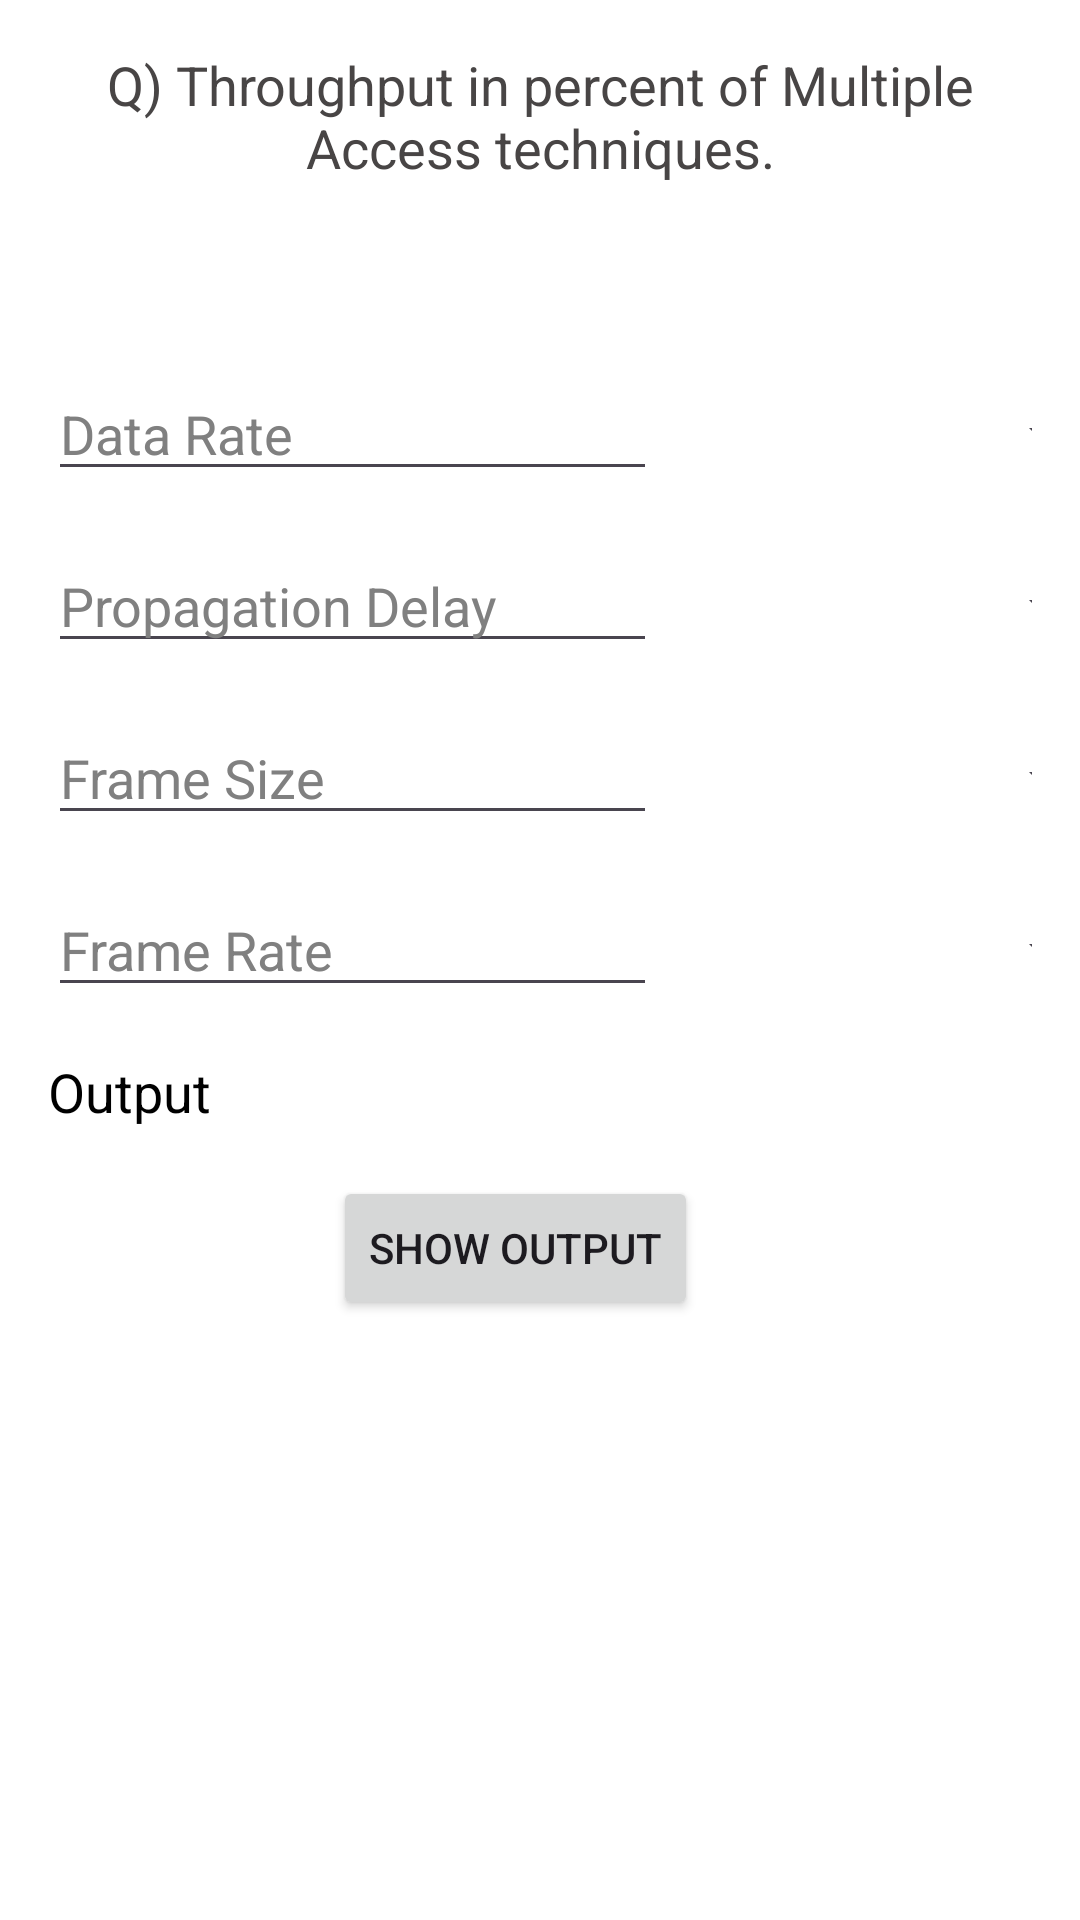

Produce the Android XML layout that renders to this screen, including the resource entries it uses.
<!-- AndroidManifest.xml: application theme Theme.WirelessCalculator -->
<!-- res/layout/activity_fourth_choice.xml -->
<?xml version="1.0" encoding="utf-8"?>
<LinearLayout xmlns:android="http://schemas.android.com/apk/res/android"
    android:layout_width="match_parent"
    android:layout_height="match_parent"
    android:orientation="vertical"
    android:padding="16dp"
    android:background="@color/white">

    <TextView
        android:layout_width="wrap_content"
        android:layout_height="wrap_content"
        android:text="Q) Throughput in percent of Multiple Access techniques."
        android:textSize="18sp"
        android:textColor="#484545"
        android:layout_marginBottom="16dp"
        android:gravity="center"
        />


    <LinearLayout
        android:layout_width="match_parent"
        android:layout_height="wrap_content"
        android:orientation="horizontal">

        <Spinner
            android:id="@+id/csma_types_spinner"
            android:layout_width="357dp"
            android:layout_height="45dp"

            android:textColor="@color/black" />
    </LinearLayout>

    <LinearLayout
        android:layout_width="match_parent"
        android:layout_height="wrap_content"
        android:orientation="horizontal">
        <EditText
            android:id="@+id/data_rate_input"
            android:layout_width="203dp"
            android:layout_height="wrap_content"
            android:hint="Data Rate"
            android:inputType="numberDecimal"
            android:layout_marginBottom="16dp"
            android:textColorHint="#808080"
            android:textColor="@color/black" />

        <Spinner
            android:id="@+id/data_rate_spinner"
            android:layout_width="137dp"
            android:layout_height="45dp"
            android:layout_marginLeft="16dp"
            android:textColor="@color/black" />
    </LinearLayout>

    <LinearLayout
        android:layout_width="match_parent"
        android:layout_height="wrap_content"
        android:orientation="horizontal">
        <EditText
            android:id="@+id/propagation_delay_input"
            android:layout_width="203dp"
            android:layout_height="wrap_content"
            android:hint="Propagation Delay"
            android:inputType="numberDecimal"
            android:layout_marginBottom="16dp"
            android:textColorHint="#808080"
            android:textColor="@color/black" />

        <Spinner
            android:id="@+id/propagation_delay_spinner"
            android:layout_width="137dp"
            android:layout_height="45dp"
            android:layout_marginLeft="16dp"
            android:textColor="@color/black" />
    </LinearLayout>

    <LinearLayout
        android:layout_width="match_parent"
        android:layout_height="wrap_content"
        android:orientation="horizontal">
        <EditText
            android:id="@+id/frame_size_input"
            android:layout_width="203dp"
            android:layout_height="wrap_content"
            android:hint="Frame Size"
            android:inputType="numberDecimal"
            android:layout_marginBottom="16dp"
            android:textColorHint="#808080"
            android:textColor="@color/black" />

        <Spinner
            android:id="@+id/frame_size_spinner"
            android:layout_width="137dp"
            android:layout_height="45dp"
            android:layout_marginLeft="16dp"
            android:textColor="@color/black" />
    </LinearLayout>

    <LinearLayout
        android:layout_width="match_parent"
        android:layout_height="wrap_content"
        android:orientation="horizontal">
        <EditText
            android:id="@+id/frame_rate_input"
            android:layout_width="203dp"
            android:layout_height="wrap_content"
            android:hint="Frame Rate"
            android:inputType="numberDecimal"
            android:layout_marginBottom="16dp"
            android:textColorHint="#808080"
            android:textColor="@color/black" />

        <Spinner
            android:id="@+id/frame_rate_spinner"
            android:layout_width="137dp"
            android:layout_height="45dp"
            android:layout_marginLeft="16dp"
            android:textColor="@color/black" />
    </LinearLayout>

    <TextView
        android:id="@+id/output_textview"
        android:layout_width="match_parent"
        android:layout_height="wrap_content"
        android:layout_marginBottom="16dp"
        android:text="Output"
        android:textColor="@color/black"
        android:textSize="18sp" />

    <Button
        android:id="@+id/button_output"
        android:layout_width="wrap_content"
        android:layout_height="wrap_content"
        android:layout_gravity="center_horizontal"
        android:text="Show Output"
        android:layout_marginRight="8dp" />

</LinearLayout>
<!-- resources referenced by this layout -->
<resources>
  <style name="Theme.WirelessCalculator" parent="Base.Theme.WirelessCalculator" />
  <style name="Base.Theme.WirelessCalculator" parent="Theme.Material3.DayNight.NoActionBar">
          
          
      </style>
  <!-- not gathered from this repository: default colours our renderer supplied (Android Studio template values) -->
  <color name="black">#FF000000</color>
  <color name="white">#FFFFFFFF</color>
</resources>
